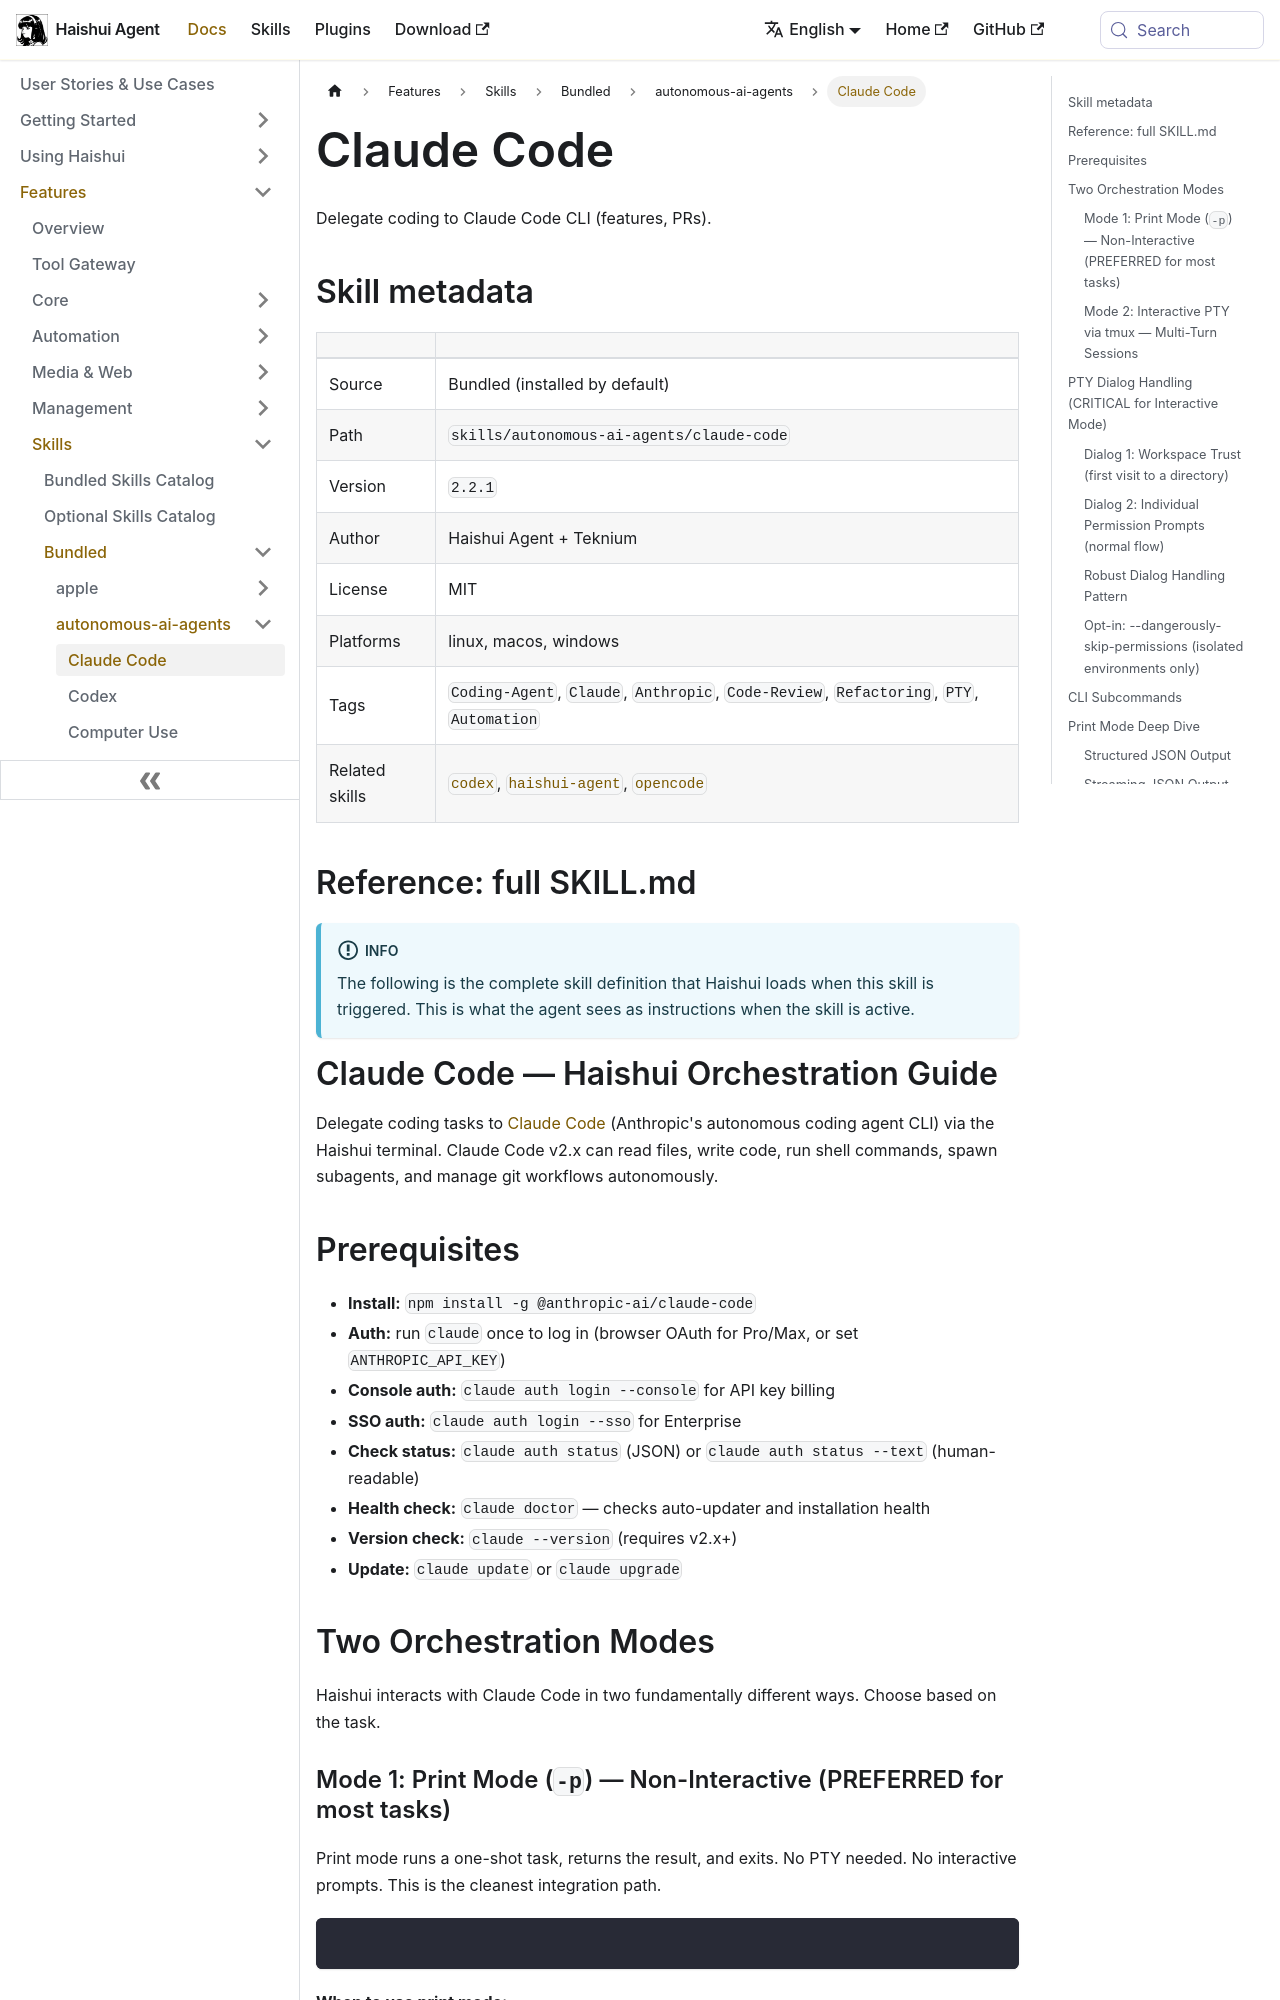

repository: aiqinghaiwork163/haishui-agent · page: docs/user-guide/skills/bundled/autonomous-ai-agents/autonomous-ai-agents-claude-code/index.html · generator: docusaurus

---
title: "Claude Code — Delegate coding to Claude Code CLI (features, PRs)"
sidebar_label: "Claude Code"
description: "Delegate coding to Claude Code CLI (features, PRs)"
---

{/* This page is auto-generated from the skill's SKILL.md by website/scripts/generate-skill-docs.py. Edit the source SKILL.md, not this page. */}

# Claude Code

Delegate coding to Claude Code CLI (features, PRs).

## Skill metadata

| | |
|---|---|
| Source | Bundled (installed by default) |
| Path | `skills/autonomous-ai-agents/claude-code` |
| Version | `2.2.1` |
| Author | Haishui Agent + Teknium |
| License | MIT |
| Platforms | linux, macos, windows |
| Tags | `Coding-Agent`, `Claude`, `Anthropic`, `Code-Review`, `Refactoring`, `PTY`, `Automation` |
| Related skills | [`codex`](../../bundled/autonomous-ai-agents/autonomous-ai-agents-codex.md), [`haishui-agent`](../../bundled/autonomous-ai-agents/autonomous-ai-agents-haishui-agent.md), [`opencode`](../../bundled/autonomous-ai-agents/autonomous-ai-agents-opencode.md) |

## Reference: full SKILL.md

:::info
The following is the complete skill definition that Haishui loads when this skill is triggered. This is what the agent sees as instructions when the skill is active.
:::

# Claude Code — Haishui Orchestration Guide

Delegate coding tasks to [Claude Code](https://code.claude.com/docs/en/cli-reference) (Anthropic's autonomous coding agent CLI) via the Haishui terminal. Claude Code v2.x can read files, write code, run shell commands, spawn subagents, and manage git workflows autonomously.

## Prerequisites

- **Install:** `npm install -g @anthropic-ai/claude-code`
- **Auth:** run `claude` once to log in (browser OAuth for Pro/Max, or set `ANTHROPIC_API_KEY`)
- **Console auth:** `claude auth login --console` for API key billing
- **SSO auth:** `claude auth login --sso` for Enterprise
- **Check status:** `claude auth status` (JSON) or `claude auth status --text` (human-readable)
- **Health check:** `claude doctor` — checks auto-updater and installation health
- **Version check:** `claude --version` (requires v2.x+)
- **Update:** `claude update` or `claude upgrade`

## Two Orchestration Modes

Haishui interacts with Claude Code in two fundamentally different ways. Choose based on the task.
